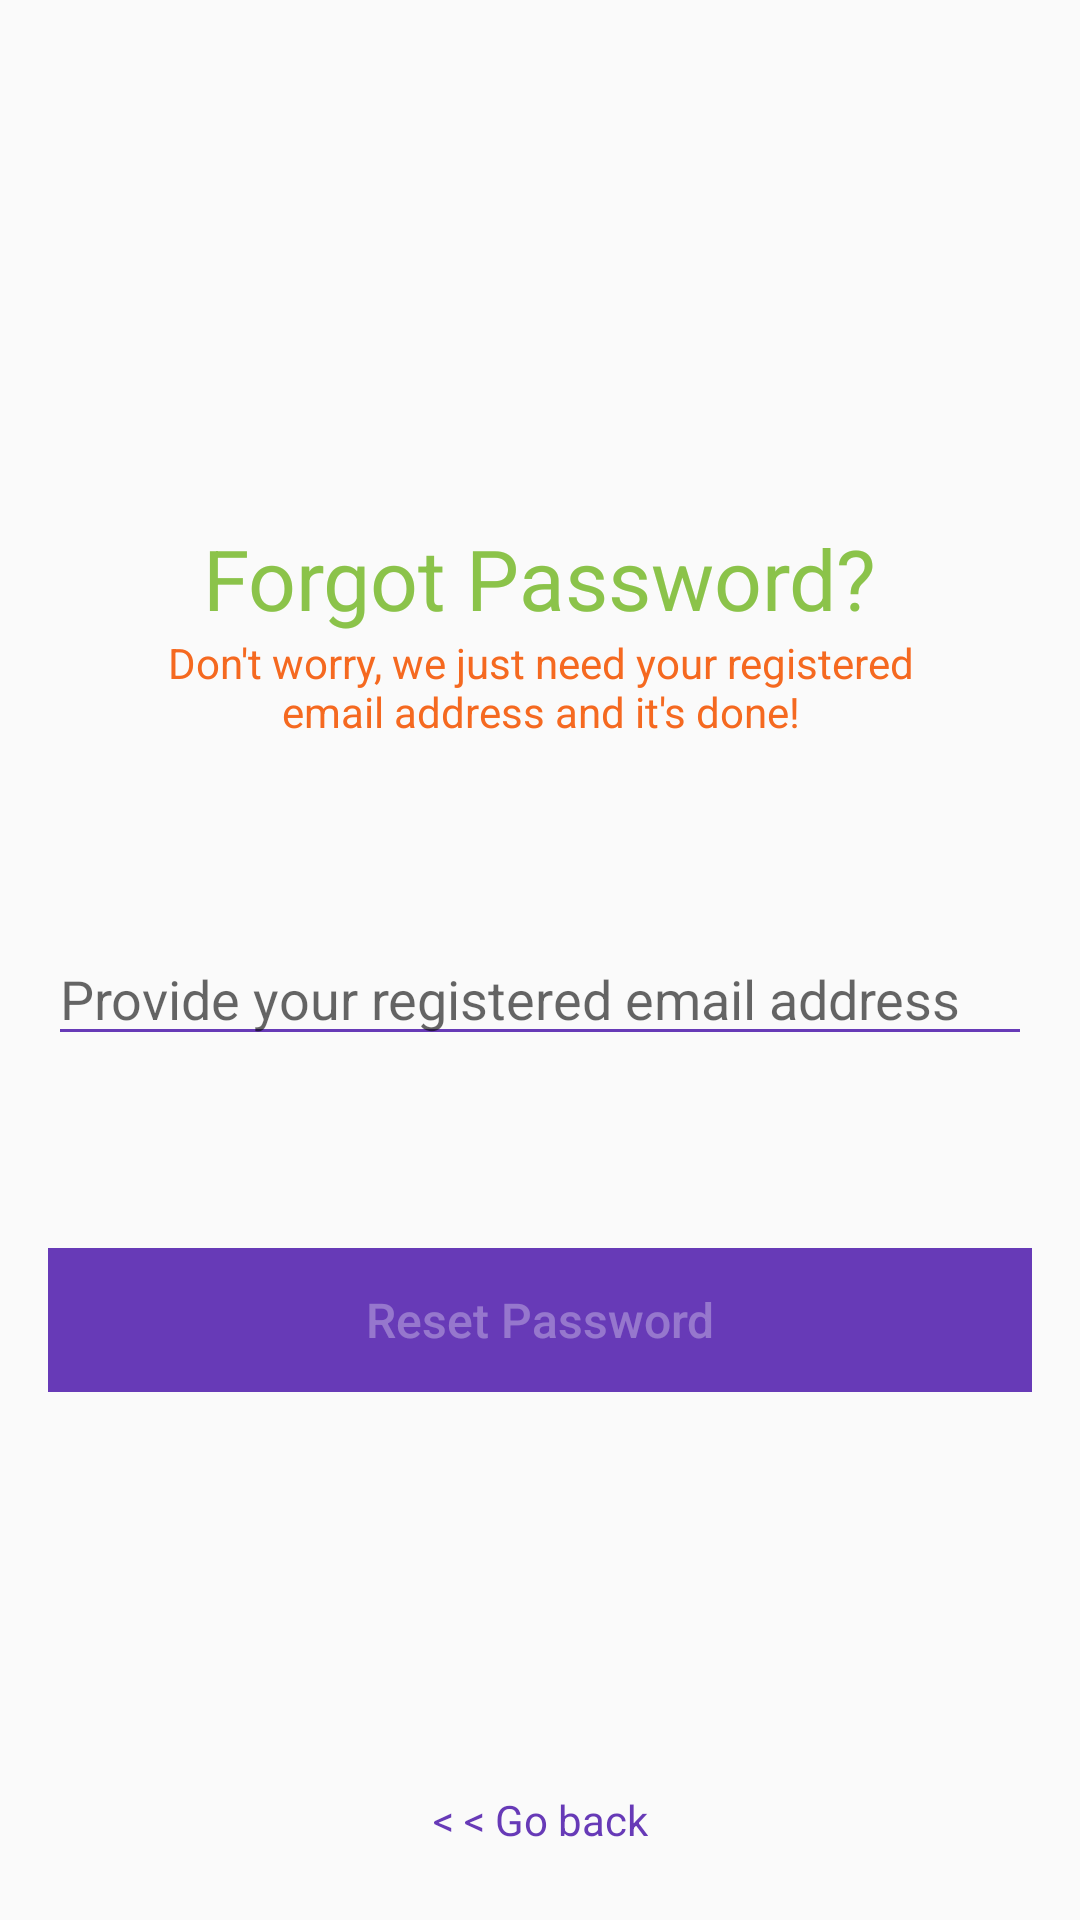

Write the Android layout XML for this screen, with the resource values it uses.
<!-- AndroidManifest.xml: application theme AppTheme -->
<!-- res/layout/fragment_reset_password.xml -->
<?xml version="1.0" encoding="utf-8"?>
<FrameLayout xmlns:android="http://schemas.android.com/apk/res/android"
    xmlns:tools="http://schemas.android.com/tools"
    android:layout_width="match_parent"
    android:layout_height="match_parent"
    xmlns:app="http://schemas.android.com/apk/res-auto"
    tools:context=".ResetPasswordFragment">

    <androidx.constraintlayout.widget.ConstraintLayout
        android:layout_width="match_parent"
        android:layout_height="match_parent">

        <ImageView
            android:id="@+id/imageView2"
            android:layout_width="100dp"
            android:layout_height="150dp"
            android:layout_marginTop="16dp"
            android:src="@drawable/forgot_password_image"
            app:layout_constraintEnd_toEndOf="parent"
            app:layout_constraintStart_toStartOf="parent"
            app:layout_constraintTop_toTopOf="parent" />

        <TextView
            android:id="@+id/textView"
            android:layout_width="wrap_content"
            android:layout_height="wrap_content"
            android:layout_marginTop="8dp"
            android:text="Forgot Password?"
            android:textSize="28sp"
            android:textColor="@color/successGreen"
            app:layout_constraintEnd_toEndOf="parent"
            app:layout_constraintStart_toStartOf="parent"
            app:layout_constraintTop_toBottomOf="@+id/imageView2" />

        <TextView
            android:id="@+id/textView3"
            android:layout_width="270dp"
            android:layout_height="wrap_content"
            android:text="Don't worry, we just need your registered email address and it's done!"
            android:textColor="#F56920"
            android:textAlignment="center"
            app:layout_constraintEnd_toEndOf="parent"
            app:layout_constraintStart_toStartOf="parent"
            app:layout_constraintTop_toBottomOf="@+id/textView" />

        <EditText
            android:id="@+id/forgot_password_email"
            android:layout_width="0dp"
            android:layout_height="wrap_content"
            android:layout_marginStart="16dp"
            android:layout_marginTop="64dp"
            android:layout_marginEnd="16dp"
            android:backgroundTint="@color/colorPrimary"
            android:ems="10"
            android:theme="@style/BlueProgressBar"
            android:hint="Provide your registered email address"
            android:inputType="textEmailAddress"
            android:textColor="@color/colorPrimary"
            app:layout_constraintEnd_toEndOf="parent"
            app:layout_constraintStart_toStartOf="parent"
            app:layout_constraintTop_toBottomOf="@+id/textView3" />

        <Button
            android:id="@+id/reset_password_btn"
            android:layout_width="0dp"
            android:layout_height="wrap_content"
            android:layout_marginStart="16dp"
            android:layout_marginTop="64dp"
            android:layout_marginEnd="16dp"
            android:background="@color/colorPrimary"
            android:enabled="false"
            android:text="Reset Password"
            android:textAllCaps="false"
            android:textColor="#50FFFFFF"
            android:textSize="16sp"
            app:layout_constraintEnd_toEndOf="parent"
            app:layout_constraintStart_toStartOf="parent"
            app:layout_constraintTop_toBottomOf="@+id/forgot_password_email" />

        <TextView
            android:id="@+id/forgot_password_go_back_tv"
            android:layout_width="wrap_content"
            android:layout_height="wrap_content"
            android:layout_marginStart="8dp"
            android:layout_marginEnd="8dp"
            android:layout_marginBottom="24dp"
            android:text="&lt; &lt; Go back"
            android:textColor="@color/colorPrimary"
            app:layout_constraintBottom_toBottomOf="parent"
            app:layout_constraintEnd_toEndOf="parent"
            app:layout_constraintStart_toStartOf="parent" />

        <LinearLayout
            android:id="@+id/forgot_password_email_icon_container"
            android:layout_width="wrap_content"
            android:layout_height="wrap_content"
            android:layout_marginStart="16dp"
            android:layout_marginEnd="16dp"
            android:orientation="horizontal"
            app:layout_constraintBottom_toTopOf="@+id/reset_password_btn"
            app:layout_constraintEnd_toEndOf="@+id/forgot_password_email"
            app:layout_constraintStart_toStartOf="@+id/forgot_password_email"
            app:layout_constraintTop_toBottomOf="@+id/forgot_password_email">

            <ImageView
                android:id="@+id/forgot_password_email_icon"
                android:layout_width="wrap_content"
                android:layout_height="15dp"
                android:layout_gravity="center"
                android:src="@drawable/ic_email_red"
                android:visibility="gone" />

            <TextView
                android:id="@+id/forgot_password_email_icon_text"
                android:layout_width="wrap_content"
                android:layout_height="wrap_content"
                android:layout_marginLeft="5dp"
                android:text="Recovery email sent successfully ! Check your Inbox"
                android:textColor="#11A10C"
                android:visibility="gone" />

        </LinearLayout>

        <ProgressBar
            android:id="@+id/forgot_password_progressbar"
            style="?android:attr/progressBarStyleHorizontal"
            android:layout_width="75dp"
            android:layout_height="wrap_content"
            android:indeterminate="true"
            android:theme="@style/BlueProgressBar"
            android:visibility="gone"
            app:layout_constraintEnd_toEndOf="@+id/forgot_password_email_icon_container"
            app:layout_constraintStart_toStartOf="@+id/forgot_password_email_icon_container"
            app:layout_constraintTop_toBottomOf="@+id/forgot_password_email_icon_container" />

    </androidx.constraintlayout.widget.ConstraintLayout>

</FrameLayout>
<!-- resources referenced by this layout -->
<resources>
  <color name="colorPrimary">#673AB7</color>
  <color name="successGreen">#8BC34A</color>
  <style name="BlueProgressBar" parent="Theme.AppCompat.Light.NoActionBar">
          
          <item name="colorPrimary">@color/colorPrimary</item>
          <item name="colorPrimaryDark">@color/colorPrimaryDark</item>
          <item name="colorAccent">@color/colorPrimary</item>
      </style>
  <style name="AppTheme" parent="Theme.AppCompat.Light.NoActionBar">
          
          <item name="colorPrimary">@color/colorPrimary</item>
          <item name="colorPrimaryDark">@color/colorPrimaryDark</item>
          <item name="colorAccent">@color/colorAccent</item>
      </style>
  <color name="colorPrimaryDark">#512DA8</color>
  <color name="colorAccent">#FFFFFF</color>
</resources>
